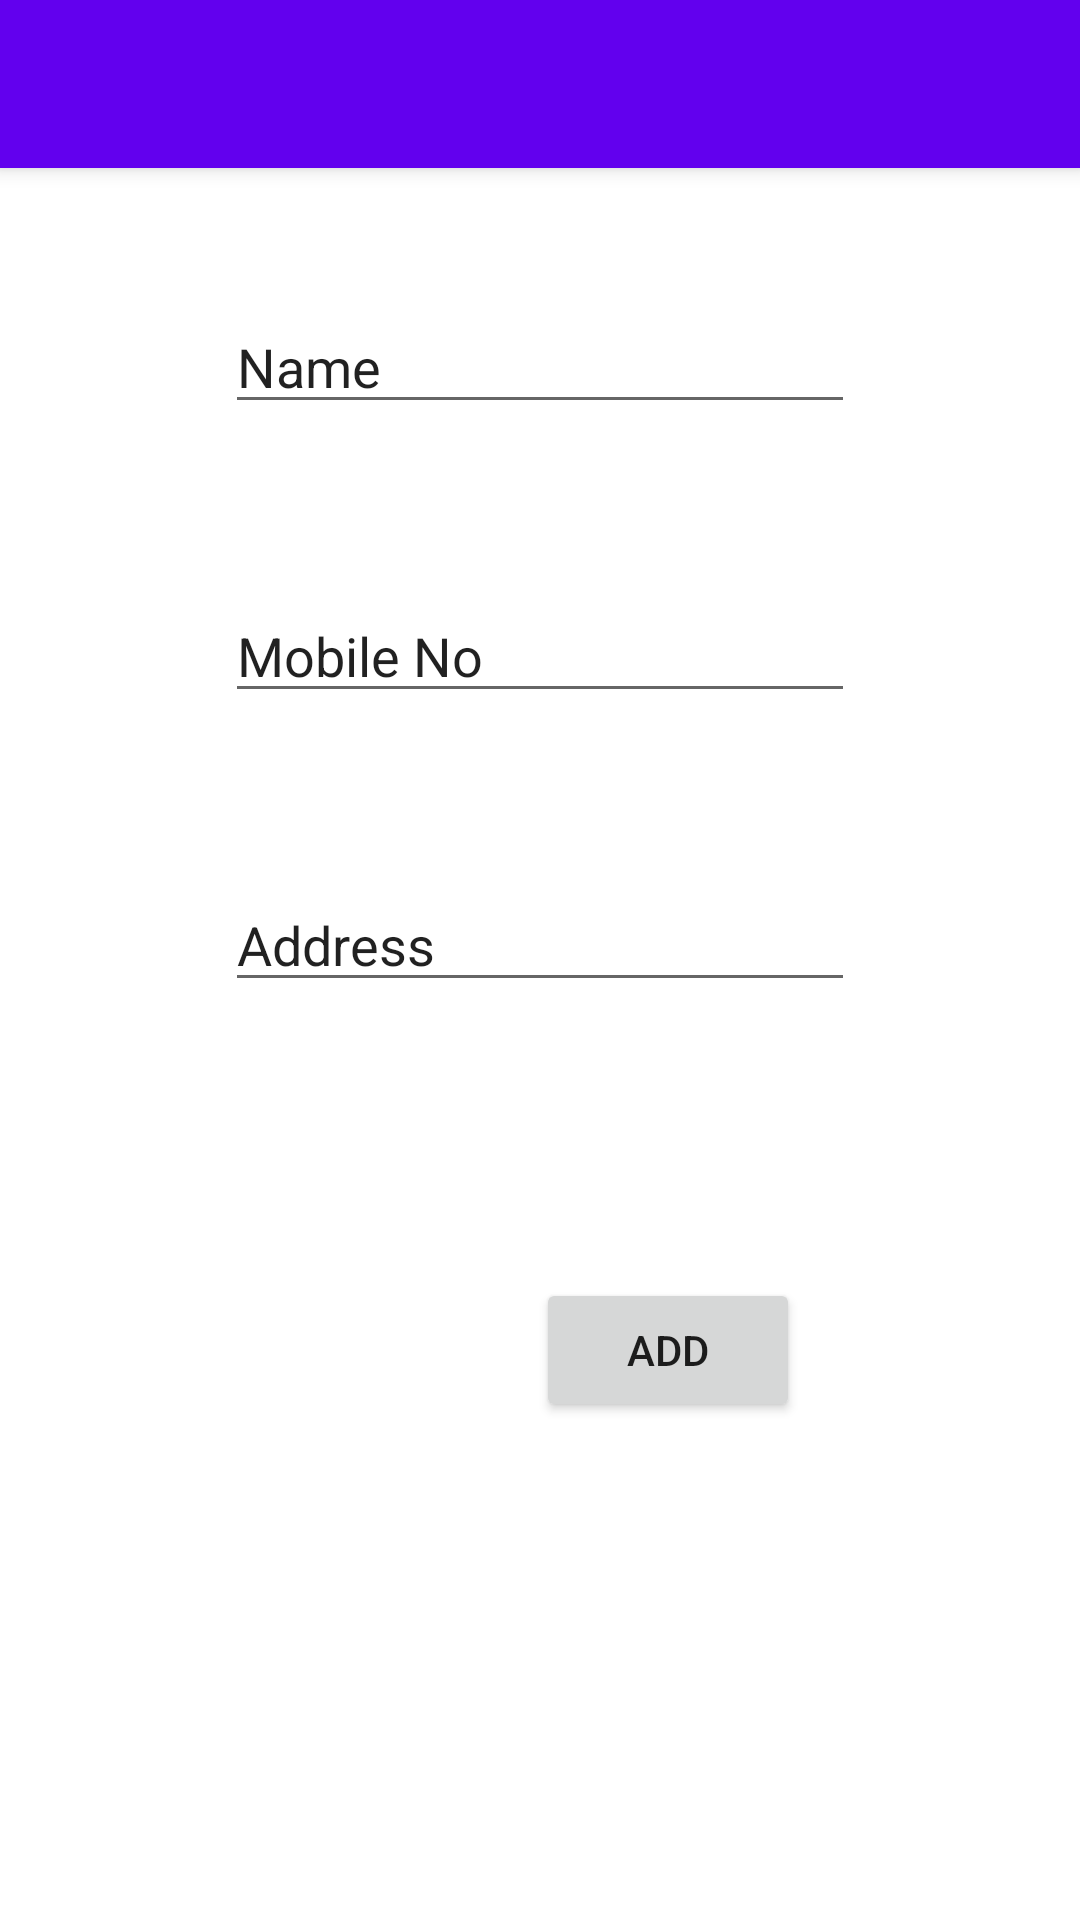

This screen was rendered from an Android layout file. Write that file and the resources it references.
<!-- AndroidManifest.xml: application theme Theme.UnclePleaseNo -->
<!-- res/layout/activity_add_client.xml -->
<?xml version="1.0" encoding="utf-8"?>
<androidx.constraintlayout.widget.ConstraintLayout xmlns:android="http://schemas.android.com/apk/res/android"
    xmlns:app="http://schemas.android.com/apk/res-auto"
    xmlns:tools="http://schemas.android.com/tools"
    android:layout_width="match_parent"
    android:layout_height="match_parent"
    tools:context=".addClient">

    <androidx.appcompat.widget.Toolbar

        android:id="@+id/my_toolbar"
        android:layout_width="match_parent"
        android:layout_height="?attr/actionBarSize"
        android:background="?attr/colorPrimary"
        android:elevation="4dp"
        android:theme="@style/ThemeOverlay.AppCompat.ActionBar"
        app:popupTheme="@style/ThemeOverlay.AppCompat.Light"
        tools:ignore="MissingConstraints"
        app:titleTextColor="@android:color/white"
        />

    <EditText
        android:id="@+id/editTextTextPersonName"
        android:layout_width="wrap_content"
        android:layout_height="wrap_content"
        android:layout_marginStart="8dp"
        android:layout_marginLeft="8dp"
        android:layout_marginTop="100dp"
        android:layout_marginEnd="8dp"
        android:layout_marginRight="8dp"
        android:ems="10"
        android:inputType="textPersonName"
        android:text="Name"
        app:layout_constraintEnd_toEndOf="parent"
        app:layout_constraintStart_toStartOf="parent"
        app:layout_constraintTop_toTopOf="parent" />

    <EditText
        android:id="@+id/editTextTextPersonName2"
        android:layout_width="wrap_content"
        android:layout_height="wrap_content"
        android:layout_marginStart="8dp"
        android:layout_marginLeft="8dp"
        android:layout_marginTop="55dp"
        android:layout_marginEnd="8dp"
        android:layout_marginRight="8dp"
        android:ems="10"
        android:inputType="textPersonName"
        android:text="Mobile No"
        app:layout_constraintEnd_toEndOf="parent"
        app:layout_constraintStart_toStartOf="parent"
        app:layout_constraintTop_toBottomOf="@+id/editTextTextPersonName" />

    <EditText
        android:id="@+id/editTextTextPersonName3"
        android:layout_width="wrap_content"
        android:layout_height="wrap_content"
        android:layout_marginStart="8dp"
        android:layout_marginLeft="8dp"
        android:layout_marginTop="55dp"
        android:layout_marginEnd="8dp"
        android:layout_marginRight="8dp"
        android:ems="10"
        android:inputType="textPersonName"
        android:text="Address"
        app:layout_constraintEnd_toEndOf="parent"
        app:layout_constraintStart_toStartOf="parent"
        app:layout_constraintTop_toBottomOf="@+id/editTextTextPersonName2" />

    <Button
        android:id="@+id/btnAddClient"
        android:layout_width="wrap_content"
        android:layout_height="wrap_content"
        android:layout_marginTop="92dp"
        android:text="add"
        app:layout_constraintEnd_toEndOf="parent"
        app:layout_constraintHorizontal_bias="0.657"
        app:layout_constraintStart_toStartOf="parent"
        app:layout_constraintTop_toBottomOf="@+id/editTextTextPersonName3" />
</androidx.constraintlayout.widget.ConstraintLayout>
<!-- resources referenced by this layout -->
<resources>
  <style name="Theme.UnclePleaseNo" parent="Theme.MaterialComponents.Light.NoActionBar">
          
          <item name="colorPrimary">@color/purple_500</item>
          <item name="colorPrimaryVariant">@color/purple_700</item>
          <item name="colorOnPrimary">@color/white</item>
          
          <item name="colorSecondary">@color/teal_200</item>
          <item name="colorSecondaryVariant">@color/teal_700</item>
          <item name="colorOnSecondary">@color/black</item>
          
          <item name="android:statusBarColor" tools:targetApi="l">?attr/colorPrimaryVariant</item>
          
      </style>
  <color name="purple_500">#FF6200EE</color>
  <color name="purple_700">#FF3700B3</color>
  <color name="white">#FFFFFFFF</color>
  <color name="teal_200">#FF03DAC5</color>
  <color name="teal_700">#FF018786</color>
  <color name="black">#FF000000</color>
</resources>
